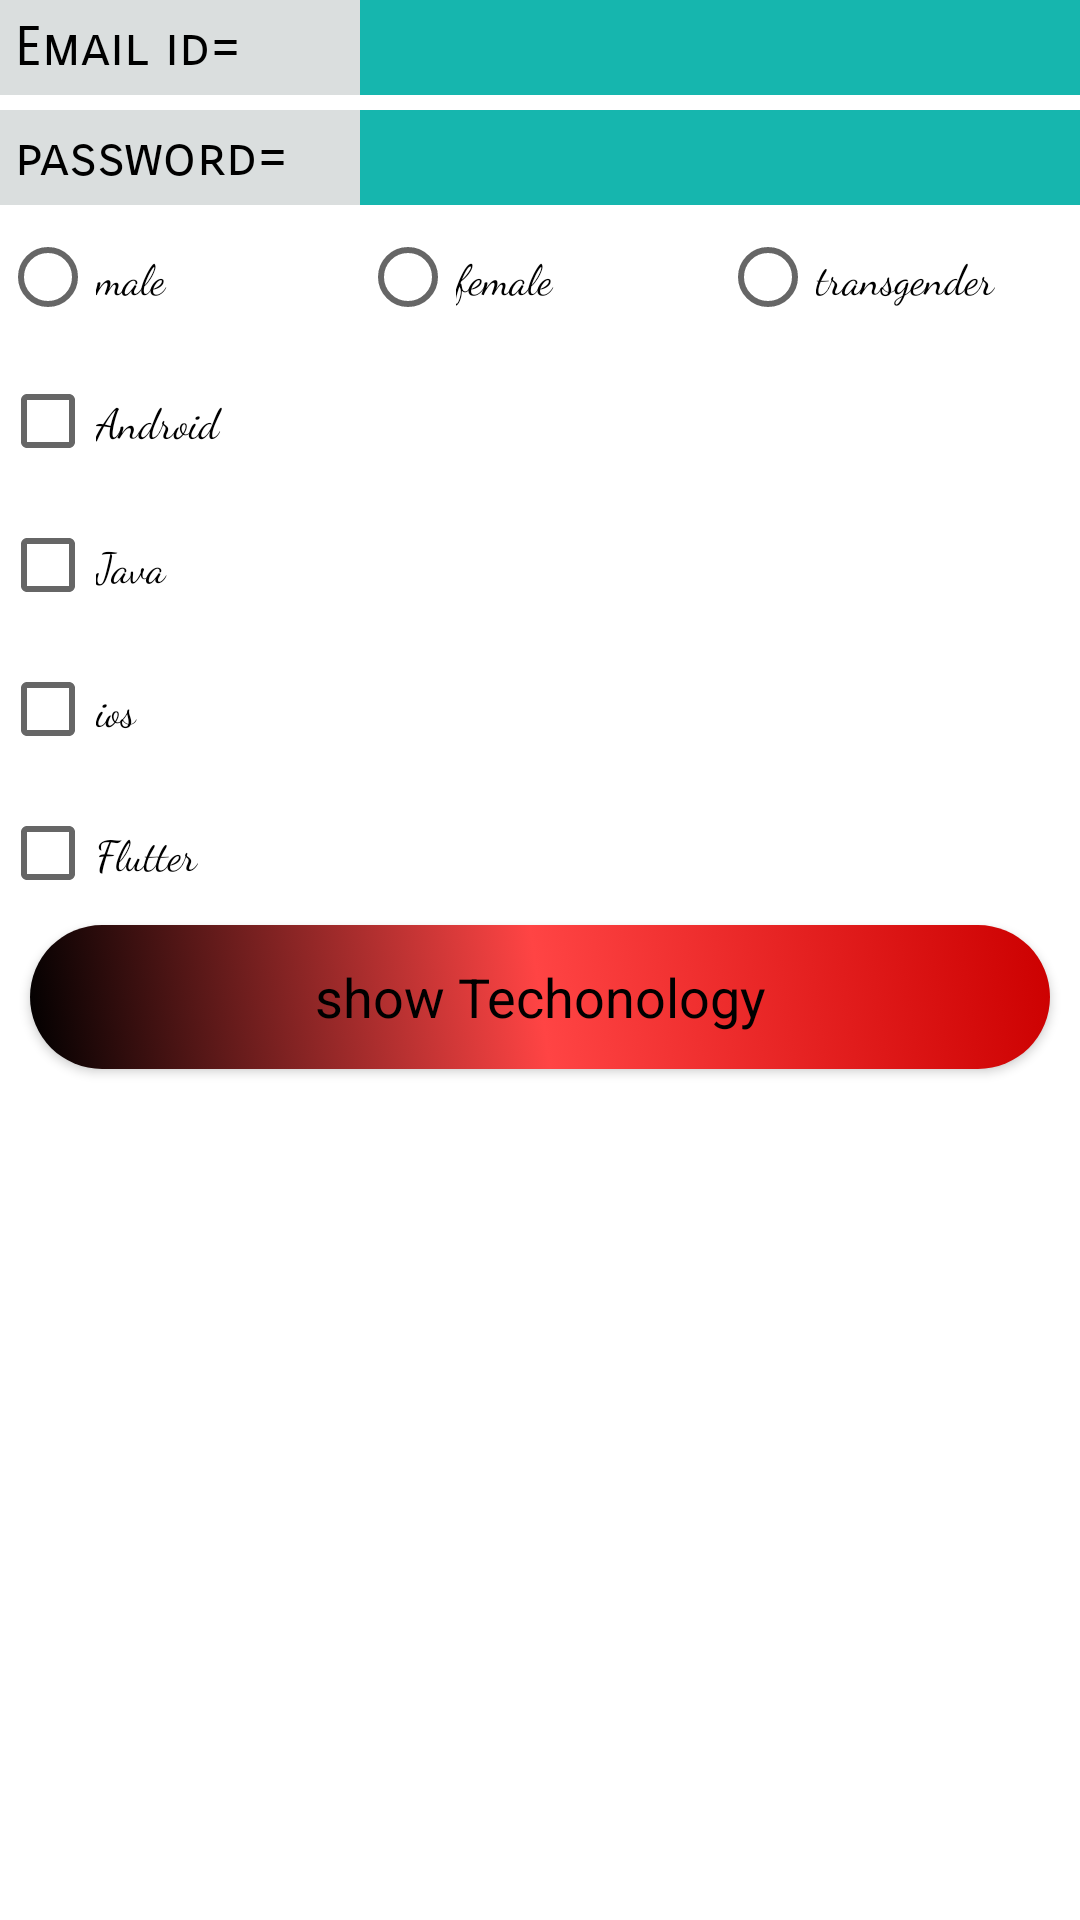

This screen was rendered from an Android layout file. Write that file and the resources it references.
<!-- AndroidManifest.xml: application theme Theme.LoginForm -->
<!-- res/layout/activity_home.xml -->
<?xml version="1.0" encoding="utf-8"?>
<LinearLayout xmlns:android="http://schemas.android.com/apk/res/android"
    xmlns:app="http://schemas.android.com/apk/res-auto"
    xmlns:tools="http://schemas.android.com/tools"
    android:layout_width="match_parent"
    android:layout_height="match_parent"
    android:orientation="vertical"
    android:weightSum="3"
    tools:context=".HomeActivity">

    <LinearLayout
        android:layout_width="match_parent"
        android:layout_height="wrap_content"
        android:weightSum="3">
    <TextView
        android:layout_weight="2"
        android:layout_width="match_parent"
        android:layout_height="wrap_content"
        android:text="Email id="
        android:background="@color/light_gray"
        style="@style/edit_sserif_18"
        android:padding="5dp"/>

   <TextView
       android:layout_weight="1"
       android:padding="5dp"
       android:layout_width="match_parent"
       android:layout_height="wrap_content"
       style="@style/edit_sserif_18"
       android:background="@color/sky_blue"
       android:id="@+id/home_email"
       />
    </LinearLayout>

    <LinearLayout
        android:layout_width="match_parent"
        android:layout_height="wrap_content"
        android:layout_marginTop="5dp">
    <TextView
        android:layout_weight="2"
        android:layout_width="match_parent"
        android:layout_height="wrap_content"
        android:text="password="
        style="@style/edit_sserif_18"
        android:padding="5dp"
        android:background="@color/light_gray"/>
    <TextView
        android:layout_weight="1"
        android:layout_width="match_parent"
        android:layout_height="wrap_content"
        style="@style/edit_sserif_18"
        android:padding="5dp"
        android:id="@+id/home_password"
        android:background="@color/sky_blue"/>
    </LinearLayout>
    <RadioGroup
        android:id="@+id/home_gender"
        android:layout_width="match_parent"
        android:layout_height="wrap_content"
        android:orientation="horizontal">
        <RadioButton
            android:id="@+id/home_male"
            android:layout_width="match_parent"
            android:layout_height="wrap_content"
            android:text="male"
            android:layout_weight="1"
            />
        <RadioButton
            android:id="@+id/home_female"
            android:layout_width="match_parent"
            android:layout_height="wrap_content"
            android:text="female"
            android:layout_weight="1"
            />
        <RadioButton
            android:id="@+id/home_transgender"
            android:layout_width="match_parent"
            android:layout_height="wrap_content"
            android:text="transgender"
            android:layout_weight="1"
            />
    </RadioGroup>
    <CheckBox
        android:layout_width="match_parent"
        android:layout_height="wrap_content"
        android:id="@+id/home_android"
        android:text="Android"/>
    <CheckBox
        android:layout_width="match_parent"
        android:layout_height="wrap_content"
        android:id="@+id/home_java"
        android:text="Java"/>
    <CheckBox
        android:layout_width="match_parent"
        android:layout_height="wrap_content"
        android:id="@+id/home_ios"
        android:text="ios"/>
    <CheckBox
        android:layout_width="match_parent"
        android:layout_height="wrap_content"
        android:id="@+id/home_flutter"
        android:text="Flutter"/>
    <Button
        android:layout_width="match_parent"
        android:layout_height="wrap_content"
        android:layout_marginHorizontal="10dp"
        android:text="show Techonology"
        style="@style/button_sserif_20"
        android:id="@+id/home_showTechnology"/>
</LinearLayout>
<!-- resources referenced by this layout -->
<resources>
  <color name="light_gray">#80B5BDBD</color>
  <color name="sky_blue">#16B6AE</color>
  <style name="button_sserif_20" parent="TextAppearance.AppCompat.Button">
  
          <item name="android:textAllCaps">false</item>
          <item name="android:textColor">@color/black</item>
          <item name="android:textSize">18dp</item>
          <item name="fontFamily">sans-serif</item>
          <item name="backgroundTint">@null</item>
          <item name="android:background">@drawable/custom_button</item>
  
      </style>
  <style name="edit_sserif_18" parent="Widget.AppCompat.EditText">
          <item name="android:textColorHint">@color/white</item>
          <item name="android:textColor">@color/black</item>
          <item name="android:textSize">18dp</item>
          <item name="fontFamily">sans-serif-smallcaps</item>
          <item name="android:background">@drawable/costom_border</item>
          <item name="android:padding">10dp</item>
      </style>
  <style name="Theme.LoginForm" parent="Theme.MaterialComponents.DayNight.DarkActionBar">
          
          <item name="colorPrimary">@color/purple_500</item>
          <item name="colorPrimaryVariant">@color/purple_700</item>
          <item name="colorOnPrimary">@color/white</item>
          
          <item name="colorSecondary">@color/teal_200</item>
          <item name="colorSecondaryVariant">@color/teal_700</item>
          <item name="colorOnSecondary">@color/black</item>
          
          <item name="android:statusBarColor" tools:targetApi="l">?attr/colorPrimaryVariant</item>
          
          <item name="fontFamily">cursive</item>
      </style>
  <color name="black">#FF000000</color>
  <!-- drawable custom_button (drawable) -->
  <?xml version="1.0" encoding="utf-8"?>
  <selector xmlns:android="http://schemas.android.com/apk/res/android">
      <item android:state_pressed="true">
          <shape>
              <corners android:radius="300dp"/>
              <solid android:color="@android:color/holo_red_light"/>
          </shape>
      </item>
  
      <item>
          <shape>
              <corners android:radius="300dp"/>
              <gradient android:startColor="@android:color/holo_red_dark" android:centerColor="@android:color/holo_red_light" android:endColor="@color/black" android:angle="225"/>
          </shape>
      </item>
  
  
  
  
  </selector>
  <color name="white">#FFFFFFFF</color>
  <!-- drawable costom_border (drawable) -->
  <?xml version="1.0" encoding="utf-8"?>
  <shape xmlns:android="http://schemas.android.com/apk/res/android">
      <stroke android:width="1dp" android:color="@color/black"/>
      <corners android:radius="3dp"/>
      <solid android:color="@color/light_gray"/>
  </shape>
  <color name="purple_500">#FF6200EE</color>
  <color name="purple_700">#FF3700B3</color>
  <color name="teal_200">#FF03DAC5</color>
  <color name="teal_700">#FF018786</color>
</resources>
